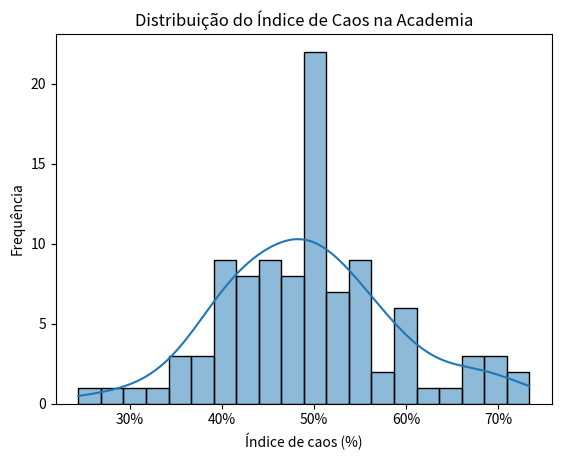

The script that saved this image:
import random
import seaborn as sns
import matplotlib.pyplot as plt

class Academia:
    def __init__(self):
        self.halteres = [i for i in range(10, 100) if i % 2 == 0]
        self.porta_halteres = {}
        self.reiniciar_o_dia()

    def reiniciar_o_dia(self):
        self.porta_halteres = {i: i for i in self.halteres}

    def listar_halteres(self):
        return [i for i in self.porta_halteres.values() if i != 0]
    
    def listar_espacos(self):
        return [i for i, j in self.porta_halteres.items() if j == 0]

    def pegar_haltere(self, peso):
        halt_pos = list(self.porta_halteres.values()).index(peso)
        key_halt = list(self.porta_halteres.keys())[halt_pos]
        self.porta_halteres[key_halt] = 0
        return peso
    
    def devolver_halter(self, pos, peso):
        self.porta_halteres[pos] = peso

    def calcular_caos(self):
        num_caos = [i for i, j in self.porta_halteres.items() if i != j]
        return len(num_caos) / len(self.porta_halteres) * 100


class Usuario:
    def __init__(self, tipo, academia):
        self.tipo = tipo
        self.academia = academia
        self.peso = 0

    def iniciar_treino(self):
        lista_pesos = self.academia.listar_halteres()
        if lista_pesos:
            self.peso = random.choice(lista_pesos)
            self.academia.pegar_haltere(self.peso)
        else:
            self.peso = 0

    def finalizar_treino(self):
        if self.peso == 0:
            return
        
        espacos = self.academia.listar_espacos()

        if self.tipo == 1:
            if self.peso in espacos:
                self.academia.devolver_halter(self.peso, self.peso)
            else:
                pos = random.choice(espacos)
                self.academia.devolver_halter(pos, self.peso)
        elif self.tipo == 2:
            pos = random.choice(espacos)
            self.academia.devolver_halter(pos, self.peso)
        self.peso = 0

academia = Academia()
usuarios = [Usuario(1, academia) for _ in range(20)]
usuarios += [Usuario(2, academia) for _ in range(1)]
random.shuffle(usuarios)

list_caos = []

for _ in range(100):
    for _ in range(10):
        random.shuffle(usuarios)
        for user in usuarios:
            user.iniciar_treino()
        for user in usuarios:
            user.finalizar_treino()
    list_caos.append(academia.calcular_caos())

sns.histplot(list_caos, kde=True, bins=20)
plt.xlabel('Índice de caos (%)')
plt.ylabel('Frequência')
plt.title('Distribuição do Índice de Caos na Academia')
plt.gca().xaxis.set_major_formatter(plt.FuncFormatter(lambda x, _: f'{x:.0f}%'))

plt.show()
